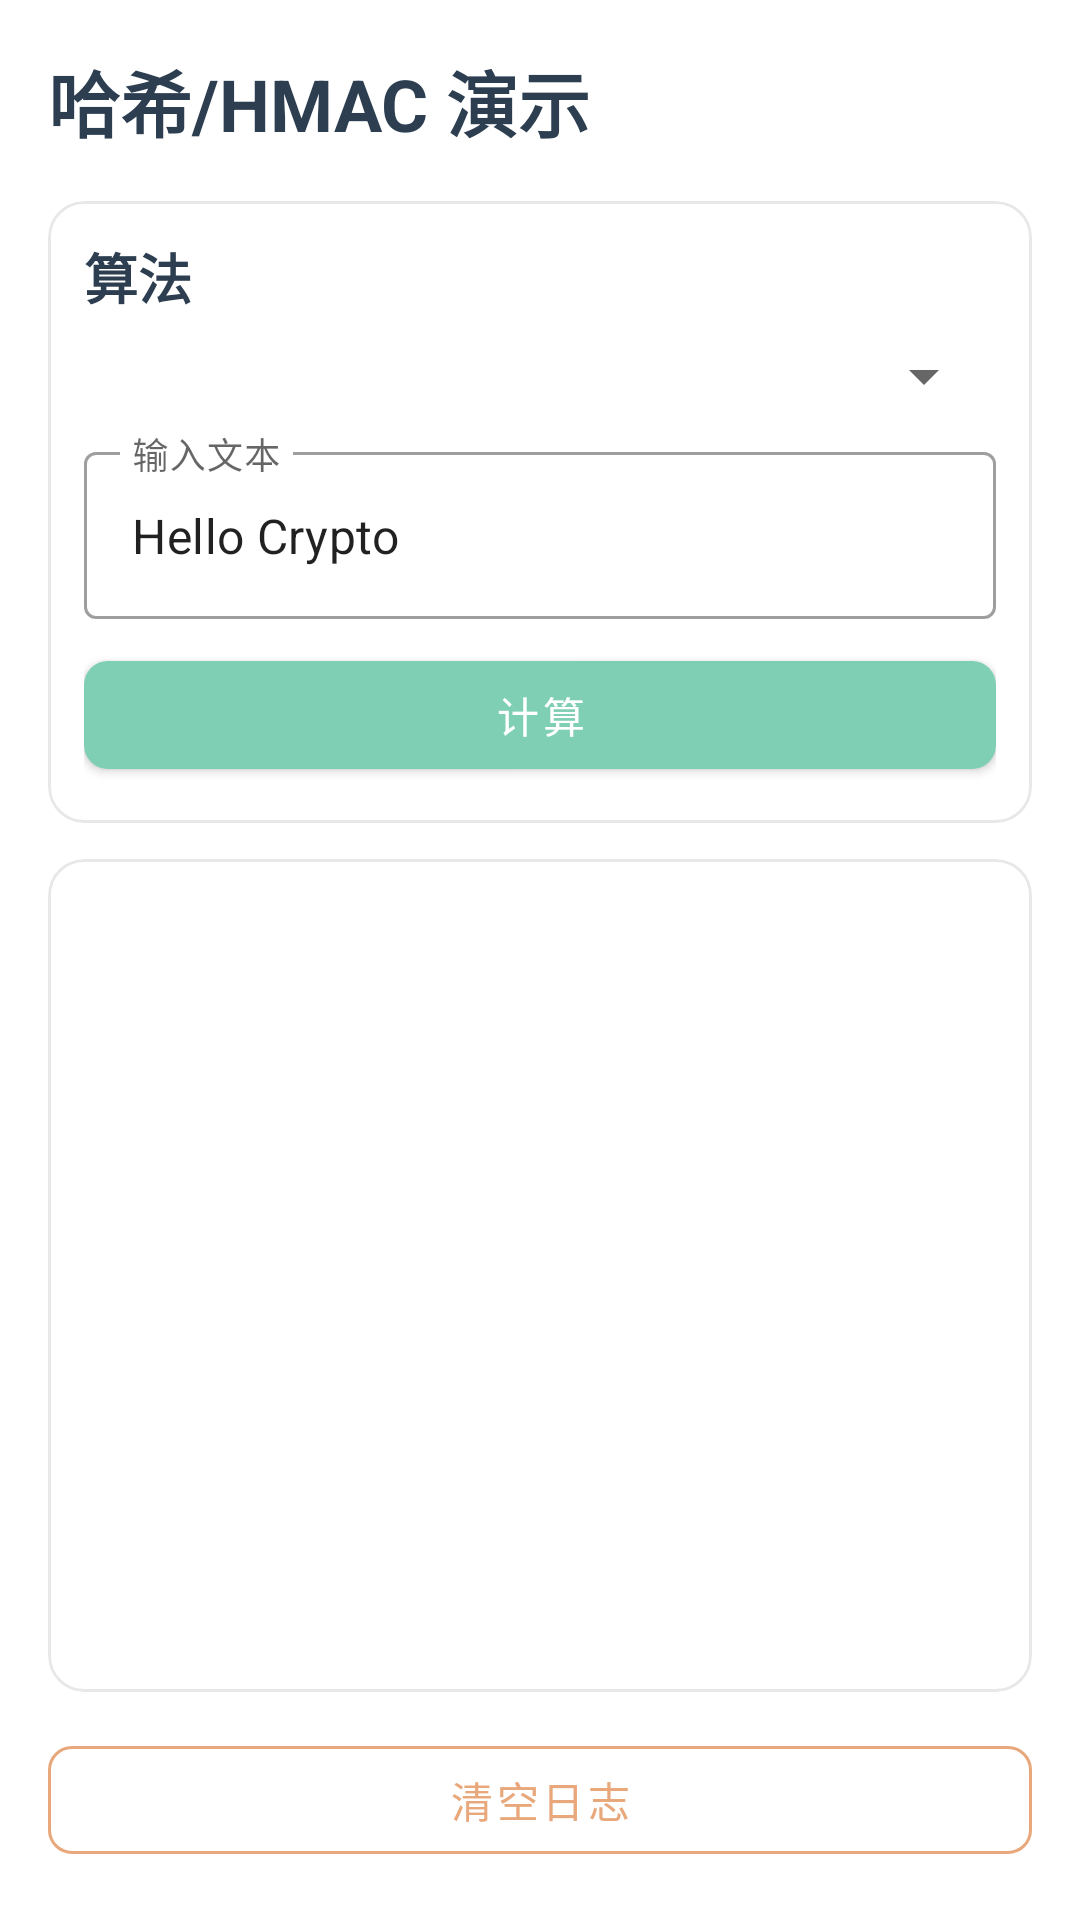

Reconstruct the res/layout file that produces this screen, plus the resources it refers to.
<!-- AndroidManifest.xml: application theme Theme.AndroidComponentDemo -->
<!-- res/layout/fragment_hash.xml -->
<?xml version="1.0" encoding="utf-8"?>
<LinearLayout xmlns:android="http://schemas.android.com/apk/res/android"
    xmlns:app="http://schemas.android.com/apk/res-auto"
    android:layout_width="match_parent"
    android:layout_height="match_parent"
    android:orientation="vertical"
    android:padding="16dp">

    <TextView
        android:layout_width="match_parent"
        android:layout_height="wrap_content"
        android:text="@string/hash_demo"
        android:textSize="24sp"
        android:textStyle="bold"
        android:textColor="@color/primary"
        android:layout_marginBottom="16dp"/>

    <com.google.android.material.card.MaterialCardView
        android:layout_width="match_parent"
        android:layout_height="wrap_content"
        style="@style/CardStyle"
        android:layout_marginBottom="12dp">

        <LinearLayout
            android:layout_width="match_parent"
            android:layout_height="wrap_content"
            android:orientation="vertical"
            android:padding="12dp">

            <TextView
                android:layout_width="match_parent"
                android:layout_height="wrap_content"
                android:text="@string/algorithm_label"
                android:textSize="18sp"
                android:textStyle="bold"
                android:textColor="@color/primary"
                android:layout_marginBottom="8dp"/>

            <Spinner
                android:id="@+id/spinner_algorithm"
                android:layout_width="match_parent"
                android:layout_height="wrap_content"
                android:layout_marginBottom="8dp"/>

            <com.google.android.material.textfield.TextInputLayout
                android:layout_width="match_parent"
                android:layout_height="wrap_content"
                android:layout_marginBottom="8dp"
                android:hint="@string/hint_input_text"
                style="@style/Widget.MaterialComponents.TextInputLayout.OutlinedBox">

                <com.google.android.material.textfield.TextInputEditText
                    android:id="@+id/et_input"
                    android:layout_width="match_parent"
                    android:layout_height="wrap_content"
                    android:inputType="text"
                    android:text="@string/default_hash_input"/>
            </com.google.android.material.textfield.TextInputLayout>

            <com.google.android.material.button.MaterialButton
                android:id="@+id/btn_compute"
                style="@style/PrimaryButton"
                android:layout_width="match_parent"
                android:layout_height="wrap_content"
                android:text="@string/btn_compute"/>

        </LinearLayout>
    </com.google.android.material.card.MaterialCardView>

    <com.google.android.material.card.MaterialCardView
        android:layout_width="match_parent"
        android:layout_height="0dp"
        android:layout_weight="1"
        style="@style/CardStyle"
        android:layout_marginBottom="12dp">

        <ScrollView
            android:id="@+id/scroll_view"
            android:layout_width="match_parent"
            android:layout_height="match_parent"
            android:padding="12dp">

            <TextView
                android:id="@+id/tv_log"
                android:layout_width="match_parent"
                android:layout_height="wrap_content"
                android:textSize="13sp"
                android:textColor="@color/text_primary"
                android:fontFamily="monospace"
                android:lineSpacingMultiplier="1.3"/>
        </ScrollView>
    </com.google.android.material.card.MaterialCardView>

    <com.google.android.material.button.MaterialButton
        android:id="@+id/btn_clear_log"
        style="@style/AccentOutlineButton"
        android:layout_width="match_parent"
        android:layout_height="wrap_content"
        android:text="@string/btn_clear_log"/>

</LinearLayout>
<!-- resources referenced by this layout -->
<resources>
  <color name="primary">#2C3E50</color>
  <color name="text_primary">#333333</color>
  <string name="algorithm_label">算法</string>
  <string name="btn_clear_log">清空日志</string>
  <string name="btn_compute">计算</string>
  <string name="default_hash_input">Hello Crypto</string>
  <string name="hash_demo">哈希/HMAC 演示</string>
  <string name="hint_input_text">输入文本</string>
  <style name="AccentOutlineButton" parent="Widget.MaterialComponents.Button.OutlinedButton">
          <item name="strokeColor">@color/accent</item>
          <item name="android:textColor">@color/accent</item>
          <item name="cornerRadius">8dp</item>
      </style>
  <style name="CardStyle" parent="Widget.MaterialComponents.CardView">
          <item name="cardCornerRadius">12dp</item>
          <item name="cardElevation">0dp</item>
          <item name="strokeWidth">1dp</item>
          <item name="strokeColor">@color/card_stroke</item>
          <item name="cardBackgroundColor">@color/card_background</item>
      </style>
  <style name="PrimaryButton" parent="Widget.MaterialComponents.Button">
          <item name="backgroundTint">@color/secondary</item>
          <item name="android:textColor">@color/white</item>
          <item name="cornerRadius">8dp</item>
      </style>
  <style name="Theme.AndroidComponentDemo" parent="Theme.MaterialComponents.DayNight.NoActionBar">
          
          <item name="colorPrimary">@color/primary</item>
          <item name="colorPrimaryVariant">@color/primary_dark</item>
          <item name="colorOnPrimary">@color/white</item>
          
          <item name="colorSecondary">@color/secondary</item>
          <item name="colorSecondaryVariant">@color/secondary_dark</item>
          <item name="colorOnSecondary">@color/white</item>
          
          <item name="android:windowBackground">@color/background</item>
          <item name="colorSurface">@color/surface</item>
          <item name="colorOnSurface">@color/text_primary</item>
          
          <item name="android:textColorPrimary">@color/text_primary</item>
          <item name="android:textColorSecondary">@color/text_secondary</item>
          <item name="android:textColorHint">@color/text_hint</item>
          
          <item name="colorAccent">@color/accent</item>
          
          <item name="android:statusBarColor">?attr/colorPrimaryVariant</item>
          
          <item name="android:navigationBarColor">@color/nav_background</item>
      </style>
  <color name="accent">#E8A87C</color>
  <color name="card_stroke">#E8E8E8</color>
  <color name="card_background">#FFFFFF</color>
  <color name="secondary">#7FCFB5</color>
  <color name="white">#FFFFFFFF</color>
  <color name="primary_dark">#1A252F</color>
  <color name="secondary_dark">#5AB89E</color>
  <color name="background">#FCFAF7</color>
  <color name="surface">#FFFFFF</color>
  <color name="text_secondary">#666666</color>
  <color name="text_hint">#999999</color>
  <color name="nav_background">#FFFFFF</color>
</resources>
